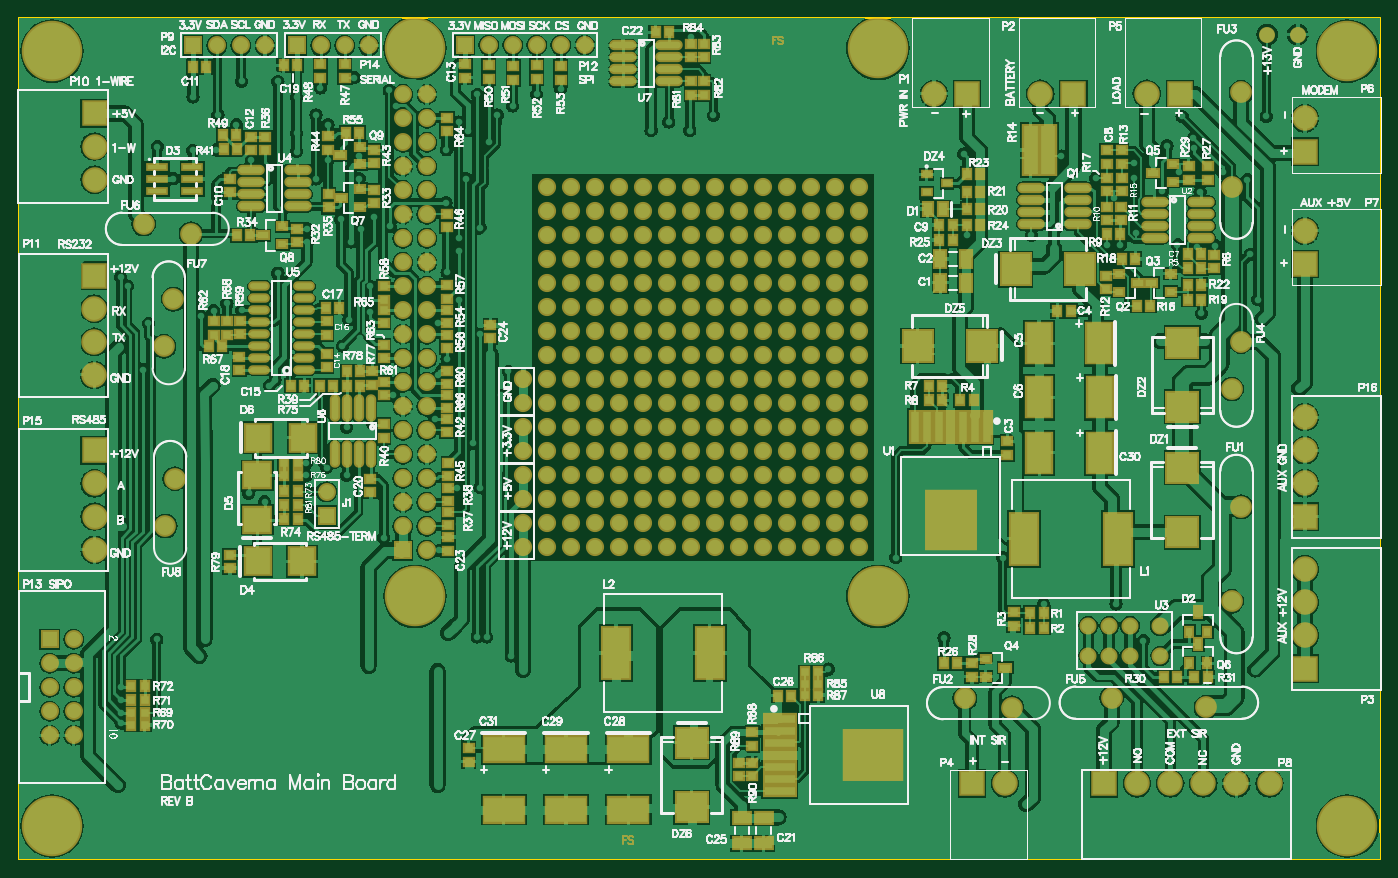
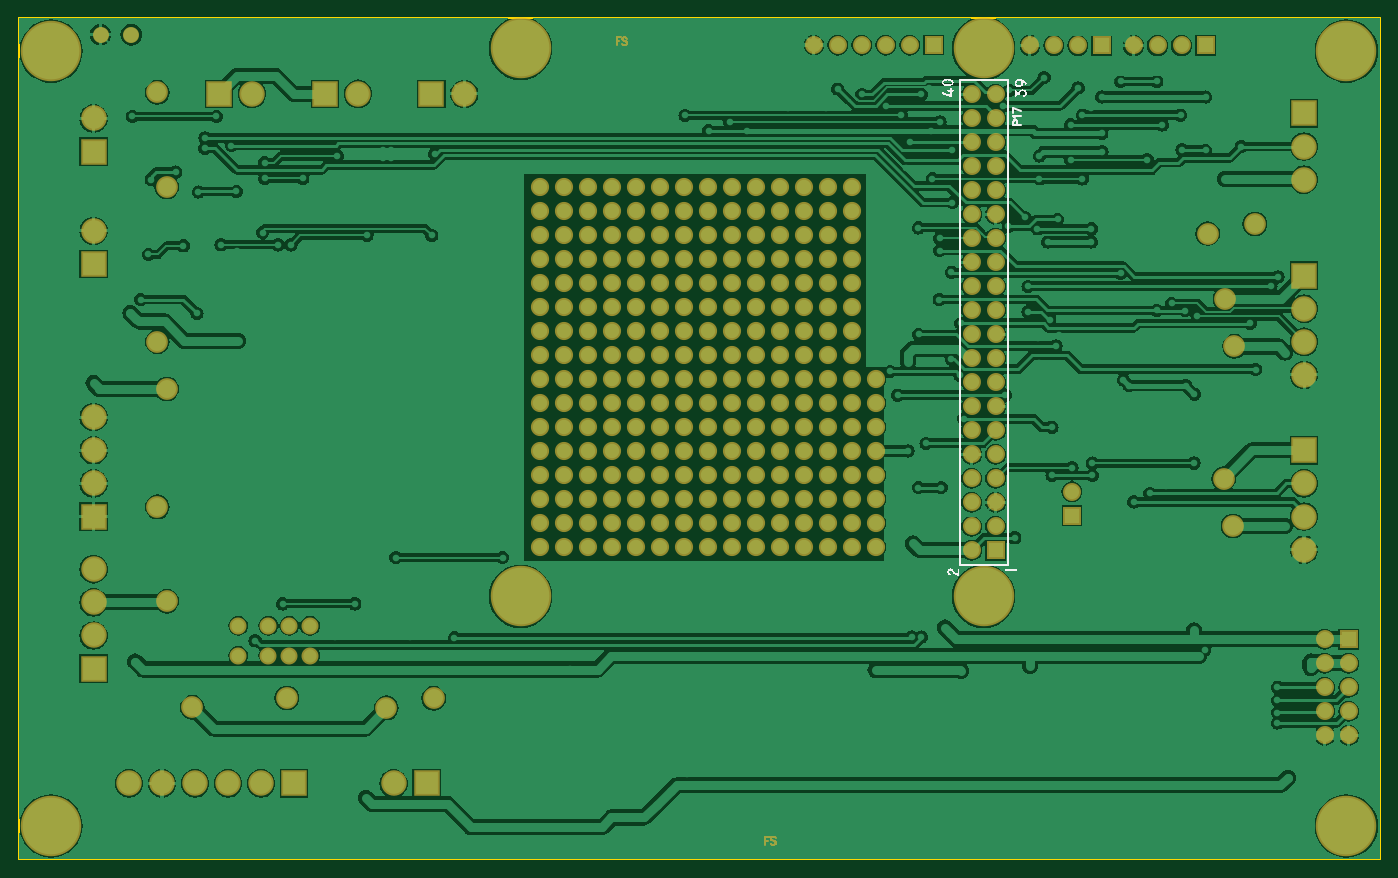
Circuit board: 9 layer files. Board 144.0 x 89.0 mm.
- bottom_copper: power_interface.GBL (132145 bytes)
- bottom_silk: power_interface.GBO (24093 bytes)
- paste: power_interface.GBP (148 bytes)
- bottom_mask: power_interface.GBS (8135 bytes)
- outline: power_interface.GM1 (258 bytes)
- top_copper: power_interface.GTL (208526 bytes)
- top_silk: power_interface.GTO (175969 bytes)
- paste: power_interface.GTP (8504 bytes)
- top_mask: power_interface.GTS (16486 bytes)

=== bottom_copper: power_interface.GBL (132145 bytes, source omitted) ===
=== bottom_silk: power_interface.GBO (24093 bytes, source omitted) ===
=== paste: power_interface.GBP ===
G04*
G04 #@! TF.GenerationSoftware,Altium Limited,Altium Designer,19.1.7 (138)*
G04*
G04 Layer_Color=128*
%FSLAX44Y44*%
%MOMM*%
G71*
G01*
G75*
M02*

=== bottom_mask: power_interface.GBS (8135 bytes, source omitted) ===
=== outline: power_interface.GM1 ===
G04*
G04 #@! TF.GenerationSoftware,Altium Limited,Altium Designer,19.1.7 (138)*
G04*
G04 Layer_Color=16711935*
%FSLAX44Y44*%
%MOMM*%
G71*
G01*
G75*
%ADD14C,0.2000*%
D14*
X1440000Y0D02*
Y890000D01*
X0Y0D02*
Y890000D01*
X1440000D01*
X0Y0D02*
X1440000D01*
M02*

=== top_copper: power_interface.GTL (208526 bytes, source omitted) ===
=== top_silk: power_interface.GTO (175969 bytes, source omitted) ===
=== paste: power_interface.GTP (8504 bytes, source omitted) ===
=== top_mask: power_interface.GTS (16486 bytes, source omitted) ===
